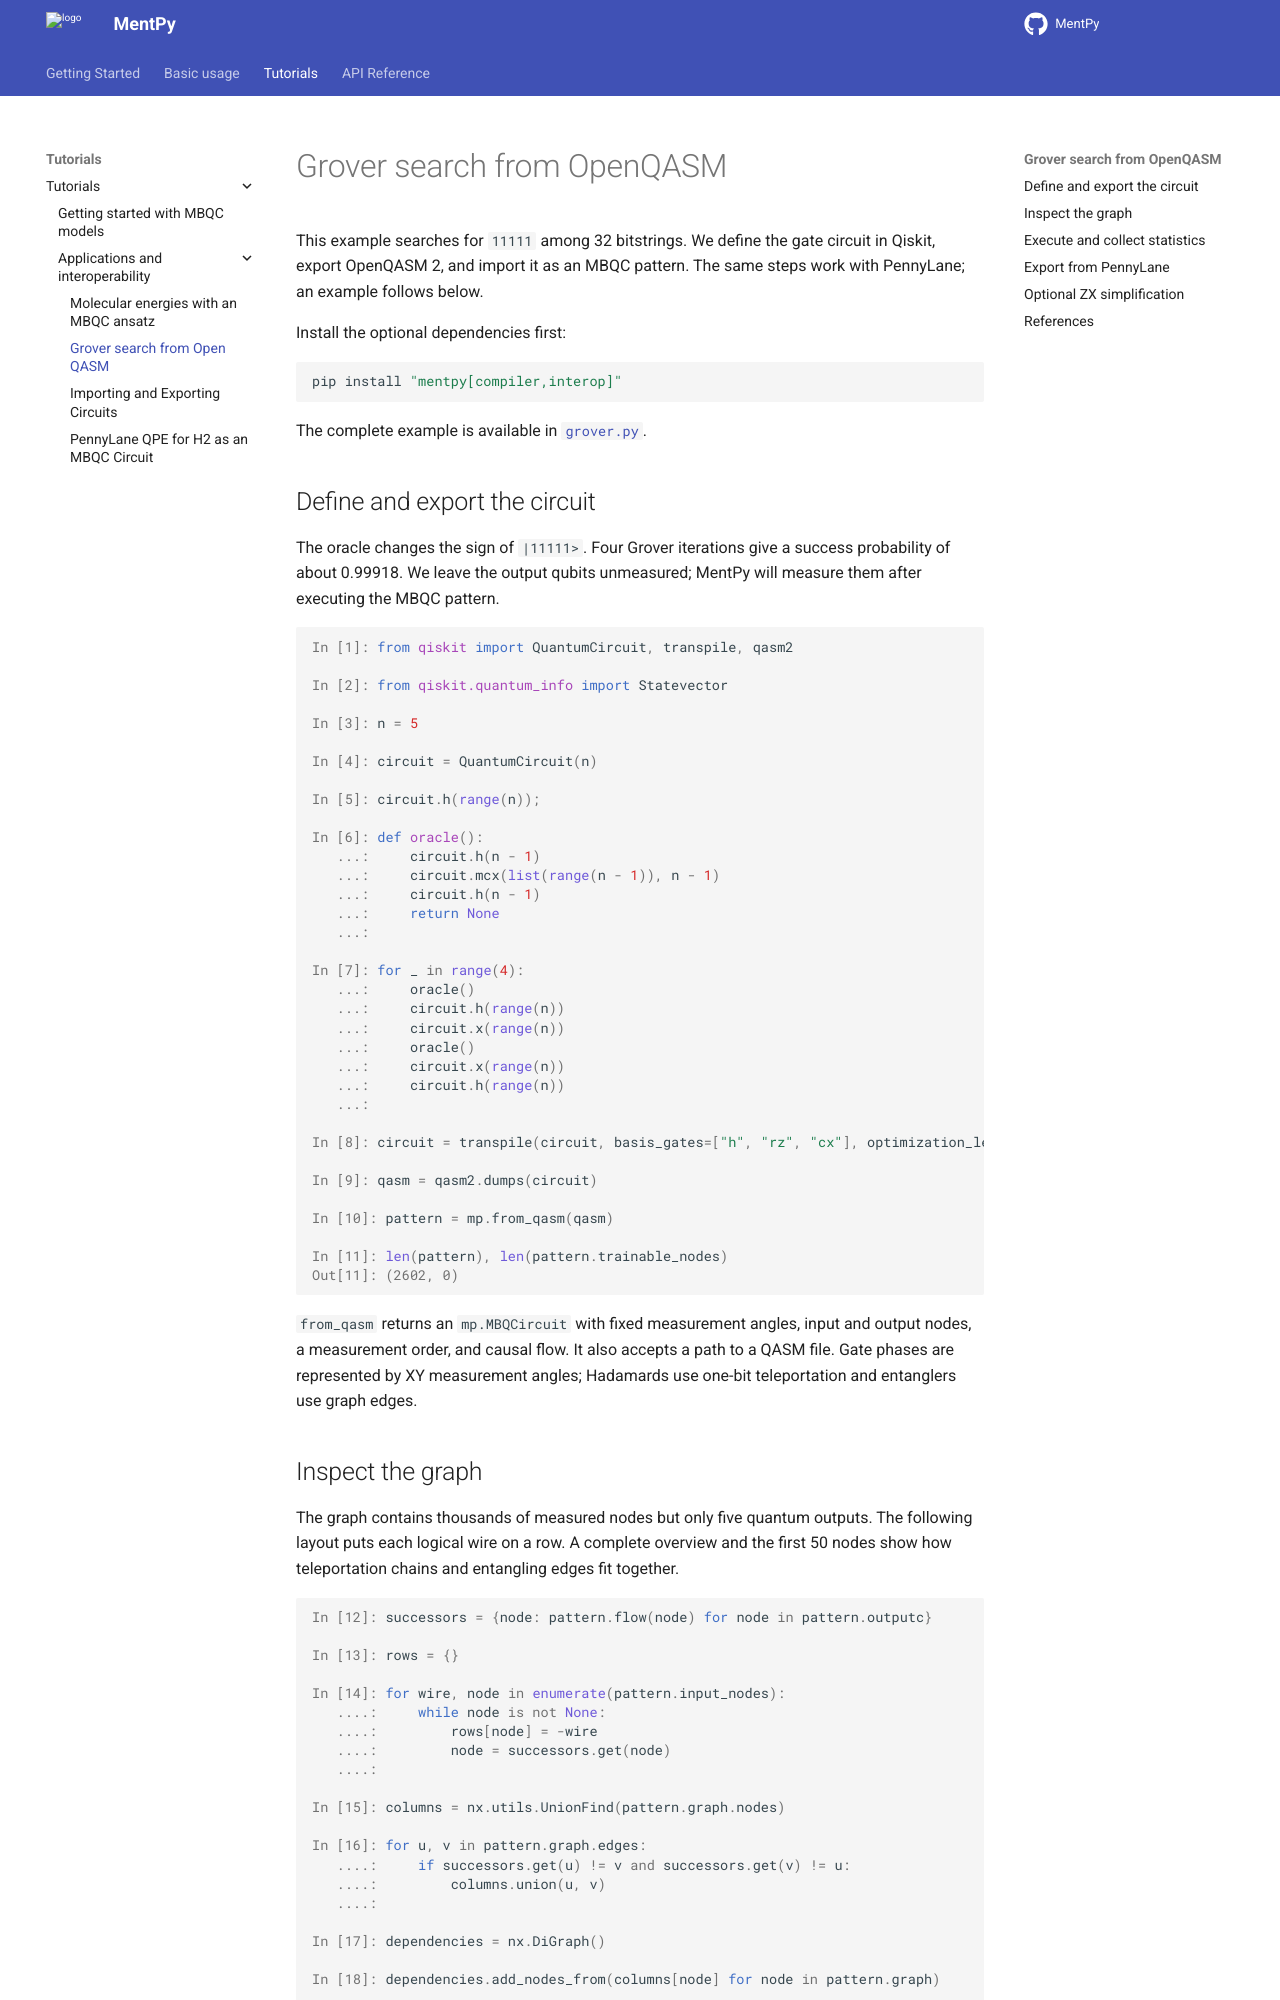

repository: mentpy/mentpy · page: tutorials/grover-qasm.html · generator: sphinx

Grover search from OpenQASM
===========================

This example searches for ``11111`` among 32 bitstrings. We define the gate
circuit in Qiskit, export OpenQASM 2, and import it as an MBQC pattern. The same
steps work with PennyLane; an example follows below.

Install the optional dependencies first:

.. code-block:: bash

   pip install "mentpy[compiler,interop]"

The complete example is available in :download:`grover.py <../../examples/grover.py>`.

Define and export the circuit
-----------------------------

The oracle changes the sign of ``|11111>``. Four Grover iterations give a
success probability of about 0.99918. We leave the output qubits unmeasured;
MentPy will measure them after executing the MBQC pattern.

.. ipython:: python

   from qiskit import QuantumCircuit, transpile, qasm2
   from qiskit.quantum_info import Statevector
   n = 5
   circuit = QuantumCircuit(n)
   circuit.h(range(n));

   def oracle():
       circuit.h(n - 1)
       circuit.mcx(list(range(n - 1)), n - 1)
       circuit.h(n - 1)
       return None

   for _ in range(4):
       oracle()
       circuit.h(range(n))
       circuit.x(range(n))
       oracle()
       circuit.x(range(n))
       circuit.h(range(n))

   circuit = transpile(circuit, basis_gates=["h", "rz", "cx"], optimization_level=1)
   qasm = qasm2.dumps(circuit)
   pattern = mp.from_qasm(qasm)
   len(pattern), len(pattern.trainable_nodes)

``from_qasm`` returns an :class:`mp.MBQCircuit` with fixed measurement angles,
input and output nodes, a measurement order, and causal flow. It also accepts a
path to a QASM file. Gate phases are represented by XY measurement angles;
Hadamards use one-bit teleportation and entanglers use graph edges.
